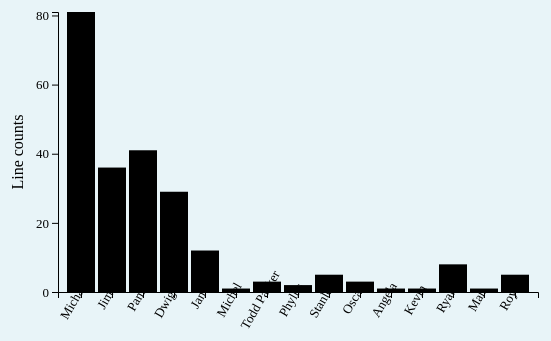
D3 v4 page, settled after 360 driven frames (6 s of simulated time); the page loaded 1 data file(s).


      var w = 600;
      var h = 400;
      var padding = 60;

      //Create SVG element
      var svg = d3.select("body")
        .append("svg")
        .attr("width",w)
        .attr("height",h);

      d3.csv("linecounts_pilot.csv", function(d, i, columns) {

        for (var i = 1, n = columns.length; i < n; ++i) d[columns[i]] = +d[columns[i]];
          console.log(d);
          return d;
        }, function(error, data) {
          if (error) throw error;

        var xScale = d3.scaleBand()
          .rangeRound([padding,w-padding])
          .padding(0.1);
        var yScale = d3.scaleLinear()
          .domain([0,d3.max(data,function(d) {d.linecount;})])
          .range([h-padding, padding]);
        var xAxis = d3.axisBottom(xScale)
          .ticks(5);
        var yAxis = d3.axisLeft(yScale)
          .ticks(4);

        xScale.domain(data.map(function(d) { return d.character; }));
        yScale.domain([0, d3.max(data, function(d) { return d.linecount; })]);

        svg.selectAll("rect")
          .data(data)
          .enter()
          .append("rect")
          .attr("class","bar")
          .attr("x",function(d) {
            return xScale(d.character);
          })
          .attr("y",function(d) {
            return yScale(d.linecount);
          })
          .attr("width",function(d,i) {
            return xScale.bandwidth();
          })
          .attr("height",function(d) {
            return h - yScale(d.linecount) - padding;
          });

        svg.append("g")
          .attr("class","axis-line")
          .attr("transform","translate(0," + (h - padding) + ")")
          .call(xAxis)
          .selectAll("text")
            .attr("class","axis-text")
            .attr("dx", "-.8em")
            .attr("dy", "-.55em")
            .attr("transform", "rotate(-60)" );

        svg.append("g")
          .attr("class","axis-line")
          .attr("transform","translate(" + padding + ",0)")
          .call(yAxis)
          .selectAll("text")
            .attr("class","axis-text");

        svg.append("text")
          .attr("transform","rotate(-90)")
          .attr("y",padding-35)
          .attr("x",0-(h/2))
          .attr("class","yAxis-label")
          .attr("text-anchor","middle")
          .text("Line counts");

        });
      

### data: linecounts_pilot.csv
character, linecount
Michael, 81
Jim, 36
Pam, 41
Dwight, 29
Jan, 12
Michel, 1
Todd Packer, 3
Phyllis, 2
Stanley, 5
Oscar, 3
Angela, 1
Kevin, 1
Ryan, 8
Man, 1
Roy, 5